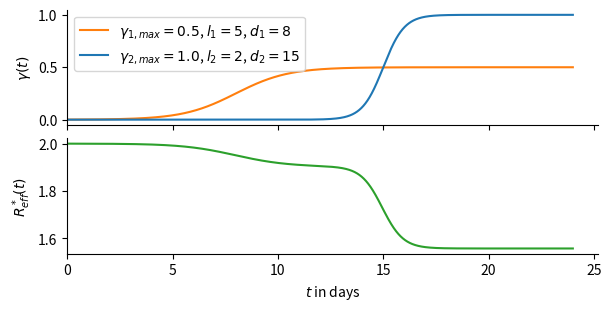

Reproduce this figure in Python. (Note: this script raises an exception after producing the figure.)
import matplotlib as mpl
import matplotlib.pyplot as plt
import numpy as np


def fsigmoid(x, a, b):
    return 1.0 / (1.0 + np.exp(-a * (x - b)))


class Change_point(object):
    """docstring for Change_point"""

    def __init__(self, alpha, gamma_max, length, begin):
        self.alpha = alpha
        self.gamma_max = gamma_max
        self.length = length
        self.begin = begin

    def get_gamma(self, t):
        return fsigmoid(t, 4.0 / (self.length), self.begin) * self.gamma_max


def gamma_from_delta_t(t, begin, delta_t):
    """
    """
    sigmoid = 1.0 / (1.0 + np.exp(((t - begin) / delta_t * 4)))

    return sigmoid / np.linalg.norm(sigmoid, 1)


def get_R_t(times, R_0, cps):
    R_t = []
    for t in times:
        _sum = 0
        for cp in cps:
            _sum += cp.alpha * cp.get_gamma(t)
        R_t.append(R_0 * np.exp(-_sum))
    return R_t


if __name__ == "__main__":

    fig, ax = plt.subplots(2, 1, figsize=(6, 3), constrained_layout=True)

    cp1 = Change_point(0.1, 0.5, 5, 8)
    cp2 = Change_point(0.2, 1, 2, 15)

    times = np.linspace(0, 24, 5000)  # 20 days

    """
        Create two plots:
        - the first one for gamma_i
        - the second one for R
    """

    # gamma cp 1
    ax[0].plot(
        times,
        cp1.get_gamma(times),
        color="tab:orange",
        label=r"$\gamma_{1,max}=0.5$, $l_1=5$, $d_1=8$",
    )

    # gamma cp 2
    ax[0].plot(
        times,
        cp2.get_gamma(times),
        color="tab:blue",
        label=r"$\gamma_{2,max}=1.0$, $l_2=2$, $d_2=15$",
    )

    # Plot R(t)
    ax[1].plot(
        times,
        get_R_t(times, 2, [cp1, cp2]),
        color="tab:green",
        label=r"$R^*_{eff}(t)$",
    )

    for axis in ax:
        axis.spines["right"].set_visible(False)
        axis.spines["top"].set_visible(False)

    ax[0].set_xlim(0)
    ax[1].set_xlim(0)
    ax[0].set_ylabel(r"$\gamma(t)$")
    ax[1].set_ylabel(r"$R^*_{eff}(t)$")
    ax[1].set_xlabel(r"$t$ in days")
    ax[0].tick_params(labelbottom=False)
    ax[0].legend(loc=2)
    save_kwargs = dict(transparent=True, format="pdf", dpi=300)
    fig.savefig("figures/example_interventions.pdf", **save_kwargs)
